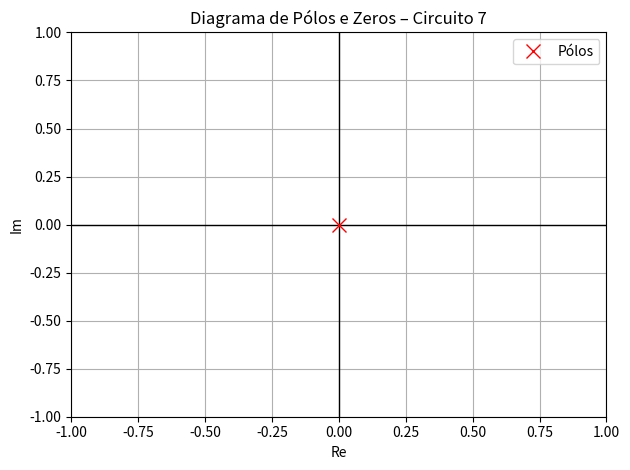

Reproduce this figure in Python.
import numpy as np
from scipy import signal
import matplotlib.pyplot as plt

# Pólos e zeros da função H(s) = -100/s
poles = [0]
zeros = []

# Criar gráfico do plano s
fig, ax = plt.subplots()
ax.axhline(0, color='black', linewidth=1)  # eixo real
ax.axvline(0, color='black', linewidth=1)  # eixo imaginário

# Plotar pólos e zeros
ax.plot(np.real(poles), np.imag(poles), 'x', label='Pólos', markersize=10, color='red')
if zeros:
    ax.plot(np.real(zeros), np.imag(zeros), 'o', label='Zeros', markersize=10, color='blue')

# Ajustes visuais
ax.set_xlim(-1, 1)
ax.set_ylim(-1, 1)
ax.set_xlabel('Re')
ax.set_ylabel('Im')
ax.set_title('Diagrama de Pólos e Zeros – Circuito 7')
ax.legend()
ax.grid(True)
plt.tight_layout()
plt.show()